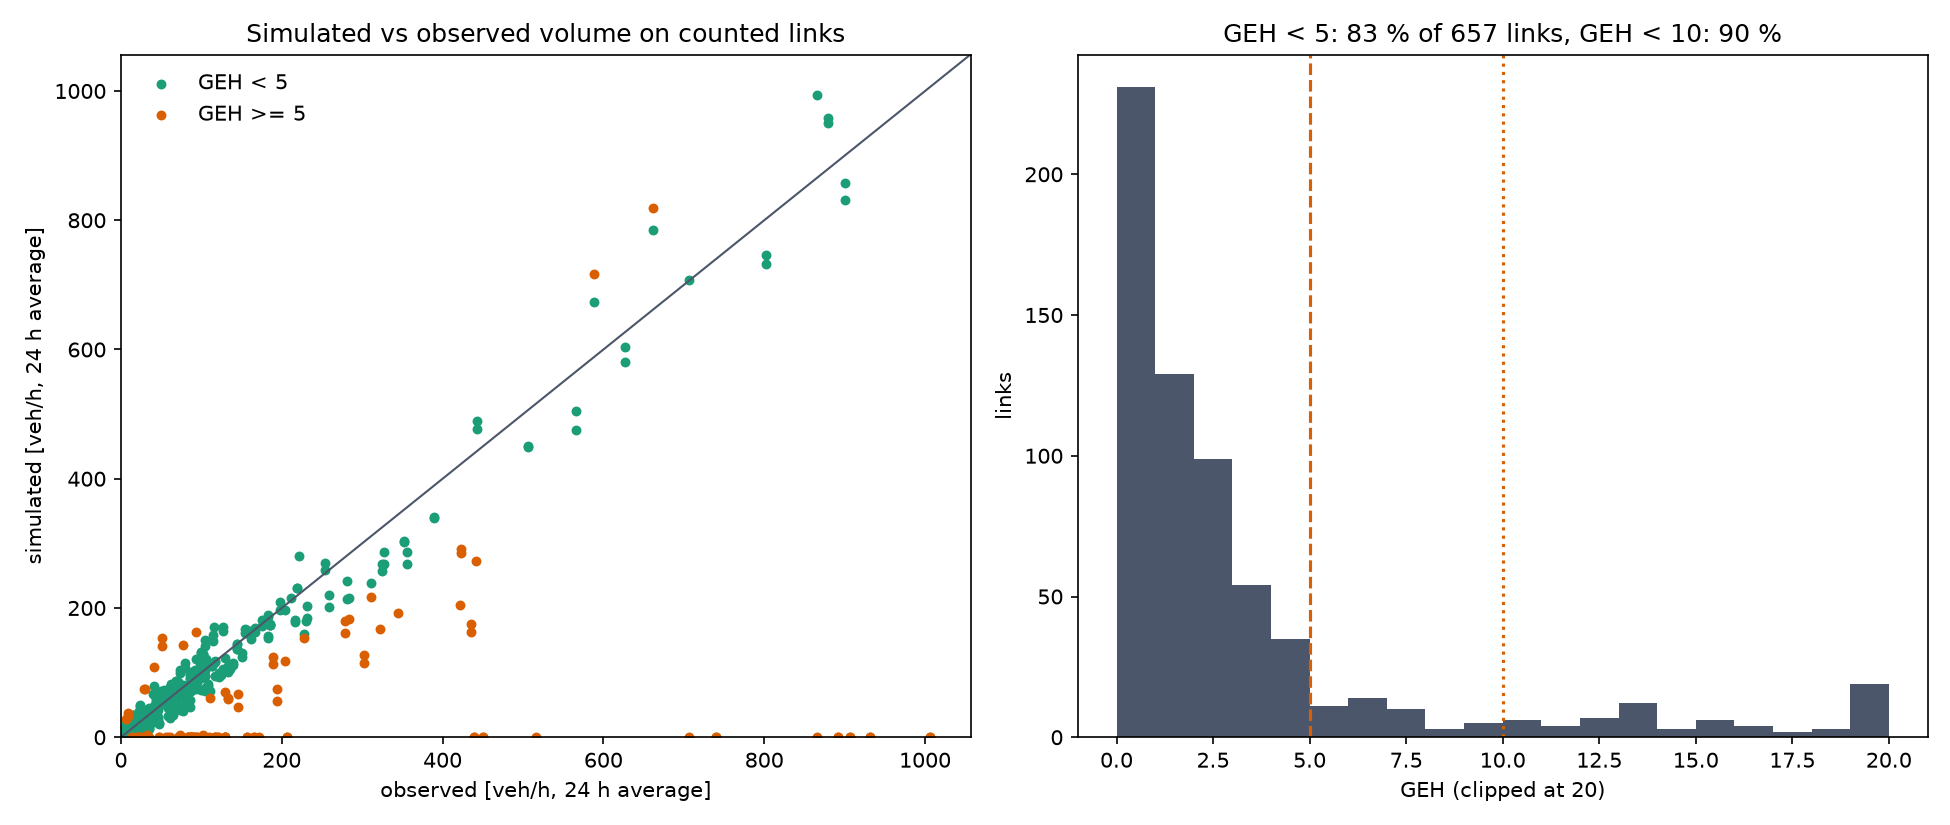

Values plotted in this chart, from the file beside it:
linkId, observed_per_lane, weight, dailyCount, lanes, highway, freespeed_kmh, simulated_per_lane, observed_h, simulated_h, geh, rel_error_%
1011689, 66.67, 0.300, 161, 1.000, tertiary, 50.04, 67.08, 66.67, 67.08, 0.051, 0.625
1011690, 66.67, 0.300, 144, 1.000, tertiary, 50.04, 60, 66.67, 60, 0.838, -10
1011859, 129.2, 0.300, 248.9, 1.000, secondary, 50, 103.7, 129.2, 103.7, 2.359, -19.71
1011860, 129.2, 0.300, 294.9, 1.000, secondary, 50, 122.9, 129.2, 122.9, 0.560, -4.871
1012013, 254.2, 0.300, 620, 1.000, secondary, 80, 258.3, 254.2, 258.3, 0.260, 1.639
1012022, 352.1, 0.300, 725.3, 1.000, secondary, 60, 302.2, 352.1, 302.2, 2.757, -14.17
1012023, 325, 0.300, 645, 1.000, secondary, 80, 268.8, 325, 268.8, 3.265, -17.31
1012029, 100, 0.300, 274.3, 1.000, secondary, 80, 114.3, 100, 114.3, 1.381, 14.29
1012030, 100, 0.300, 277.3, 1.000, secondary, 80, 115.5, 100, 115.5, 1.497, 15.54
1012057, 352.1, 0.300, 727.3, 1.000, secondary, 60, 303, 352.1, 303, 2.710, -13.93
1018660, 16.67, 0.300, 23, 1.000, tertiary, 50.04, 9.583, 16.67, 9.583, 1.955, -42.5
1021741, 353.1, 1.000, 1699, 2.000, motorway, 120, 353.9, 706.1, 707.9, 0.067, 0.251
1031713, 400.8, 1.000, 1759, 2.000, motorway, 120, 366.5, 801.6, 732.9, 2.478, -8.563
1058425, 453.3, 1.000, 0.000, 2.000, motorway, 120, 0.000, 906.6, 0.000, 42.58, -100
1064902, 206.2, 0.300, 0.000, 1.000, secondary, 80, 0.000, 206.2, 0.000, 20.31, -100
1066240, 56.25, 0.300, 143, 1.000, secondary, 50.04, 59.58, 56.25, 59.58, 0.438, 5.926
1066241, 56.25, 0.300, 135, 1.000, secondary, 50.04, 56.25, 56.25, 56.25, 0.000, 0.000
1066324, 310.4, 0.300, 573.4, 1.000, secondary, 80, 238.9, 310.4, 238.9, 4.314, -23.03
1066325, 310.4, 0.300, 521.4, 1.000, secondary, 80, 217.2, 310.4, 217.2, 5.736, -30.01
1066334, 183.3, 0.300, 367, 1.000, primary, 80, 152.9, 183.3, 152.9, 2.346, -16.59
1104401, 221.1, 1.000, 1175, 2.000, motorway, 120, 244.8, 442.3, 489.6, 2.191, 10.69
111727, 331, 1.000, 1885, 2.000, motorway, 120, 392.7, 662, 785.4, 4.589, 18.65
1117374, 145.8, 0.300, 161, 1.000, tertiary, 80, 67.08, 145.8, 67.08, 7.632, -54
1120132, 34.38, 0.300, 40, 1.000, residential, 29.88, 16.67, 34.38, 16.67, 3.505, -51.52
1120137, 34.38, 0.300, 33, 1.000, residential, 29.88, 13.75, 34.38, 13.75, 4.205, -60
1120146, 183.3, 0.300, 447, 1.000, secondary, 50, 186.2, 183.3, 186.2, 0.215, 1.591
1120152, 218.8, 0.300, 554.6, 1.000, secondary, 50, 231.1, 218.8, 231.1, 0.822, 5.638
1120153, 218.8, 0.300, 553.6, 1.000, secondary, 50, 230.7, 218.8, 230.7, 0.795, 5.448
1125494, 15.62, 0.300, 63.2, 1.000, tertiary, 50.04, 26.33, 15.62, 26.33, 2.338, 68.53
1126359, 10.42, 0.300, 41.2, 1.000, tertiary, 50.04, 17.17, 10.42, 17.17, 1.818, 64.8
1126362, 10.42, 0.300, 32, 1.000, tertiary, 50.04, 13.33, 10.42, 13.33, 0.846, 28
1127200, 87.5, 0.300, 170, 1.000, tertiary, 50.04, 70.83, 87.5, 70.83, 1.873, -19.05
1127699, 6.250, 0.300, 51, 1.000, tertiary, 50.04, 21.25, 6.250, 21.25, 4.045, 240
1127709, 10.42, 0.300, 41.8, 1.000, tertiary, 50.04, 17.42, 10.42, 17.42, 1.876, 67.2
1127710, 10.42, 0.300, 44.8, 1.000, tertiary, 50.04, 18.67, 10.42, 18.67, 2.163, 79.2
1127713, 20.31, 0.300, 50.9, 1.000, tertiary, 50.04, 21.21, 20.31, 21.21, 0.197, 4.410
1127714, 20.31, 0.300, 50.8, 1.000, tertiary, 50.04, 21.17, 20.31, 21.17, 0.188, 4.205
1127717, 22.92, 0.300, 47.9, 1.000, tertiary, 50.04, 19.96, 22.92, 19.96, 0.639, -12.91
1127718, 22.92, 0.300, 39.8, 1.000, tertiary, 50.04, 16.58, 22.92, 16.58, 1.425, -27.64
1134406, 172.2, 0.300, 461.3, 2.000, primary, 80, 96.1, 344.4, 192.2, 9.294, -44.2
1172703, 154.2, 0.300, 387.2, 1.000, secondary, 80, 161.3, 154.2, 161.3, 0.571, 4.649
1172873, 97.92, 0.300, 258.3, 1.000, secondary, 80, 107.6, 97.92, 107.6, 0.958, 9.915
1172879, 166.7, 0.300, 390.2, 1.000, secondary, 50, 162.6, 166.7, 162.6, 0.318, -2.450
1172880, 166.7, 0.300, 406.3, 1.000, secondary, 50, 169.3, 166.7, 169.3, 0.203, 1.575
1174932, 12.5, 0.300, 52.2, 1.000, tertiary, 50.04, 21.75, 12.5, 21.75, 2.235, 74
1174959, 102.1, 0.300, 309, 1.000, secondary, 80, 128.8, 102.1, 128.8, 2.482, 26.12
117878, 32.29, 0.300, 67, 1.000, tertiary, 50.04, 27.92, 32.29, 27.92, 0.797, -13.55
117879, 23.96, 0.300, 58, 1.000, tertiary, 50.04, 24.17, 23.96, 24.17, 0.042, 0.870
1180838, 34.38, 0.300, 61, 1.000, secondary, 50.04, 25.42, 34.38, 25.42, 1.638, -26.06
1185767, 9.375, 0.300, 24.8, 1.000, tertiary, 50.04, 10.33, 9.375, 10.33, 0.305, 10.22
1185768, 9.375, 0.300, 25.8, 1.000, tertiary, 50.04, 10.75, 9.375, 10.75, 0.433, 14.67
1194415, 5.208, 0.300, 5.000, 1.000, unclassified, 29.88, 2.083, 5.208, 2.083, 1.637, -60
1194416, 5.208, 0.300, 6.000, 1.000, unclassified, 29.88, 2.500, 5.208, 2.500, 1.380, -52
1203951, 18.75, 0.300, 41.7, 1.000, tertiary, 50.04, 17.38, 18.75, 17.38, 0.324, -7.333
1203968, 18.75, 0.300, 43.4, 1.000, tertiary, 50.04, 18.08, 18.75, 18.08, 0.155, -3.556
120661, 39.58, 0.300, 56, 1.000, tertiary, 50.04, 23.33, 39.58, 23.33, 2.897, -41.05
120662, 39.58, 0.300, 63, 1.000, tertiary, 50.04, 26.25, 39.58, 26.25, 2.324, -33.68
1219653, 116.7, 0.300, 0.000, 1.000, secondary, 50.04, 0.000, 116.7, 0.000, 15.28, -100
1226063, 41.67, 0.300, 261, 1.000, secondary, 50, 108.8, 41.67, 108.8, 7.735, 161
1226064, 41.67, 0.300, 191, 1.000, secondary, 50, 79.58, 41.67, 79.58, 4.870, 91
... 597 more rows
